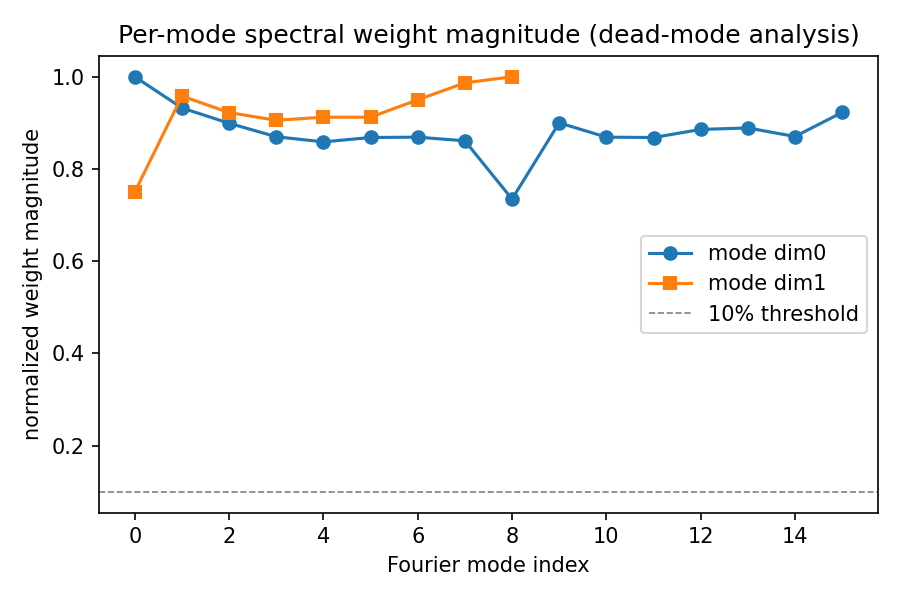

Data behind this chart, as committed beside it:
axis, mode_idx, norm_mag
dim0, 0, 1.0
dim0, 1, 0.9323
dim0, 2, 0.8992
dim0, 3, 0.8699
dim0, 4, 0.8588
dim0, 5, 0.8683
dim0, 6, 0.869
dim0, 7, 0.8611
dim0, 8, 0.7348
dim0, 9, 0.9001
dim0, 10, 0.8691
dim0, 11, 0.8682
dim0, 12, 0.8857
dim0, 13, 0.889
dim0, 14, 0.8705
dim0, 15, 0.9226
dim1, 0, 0.7501
dim1, 1, 0.9581
dim1, 2, 0.9224
dim1, 3, 0.9056
dim1, 4, 0.9123
dim1, 5, 0.9122
dim1, 6, 0.9501
dim1, 7, 0.9867
dim1, 8, 1.0
